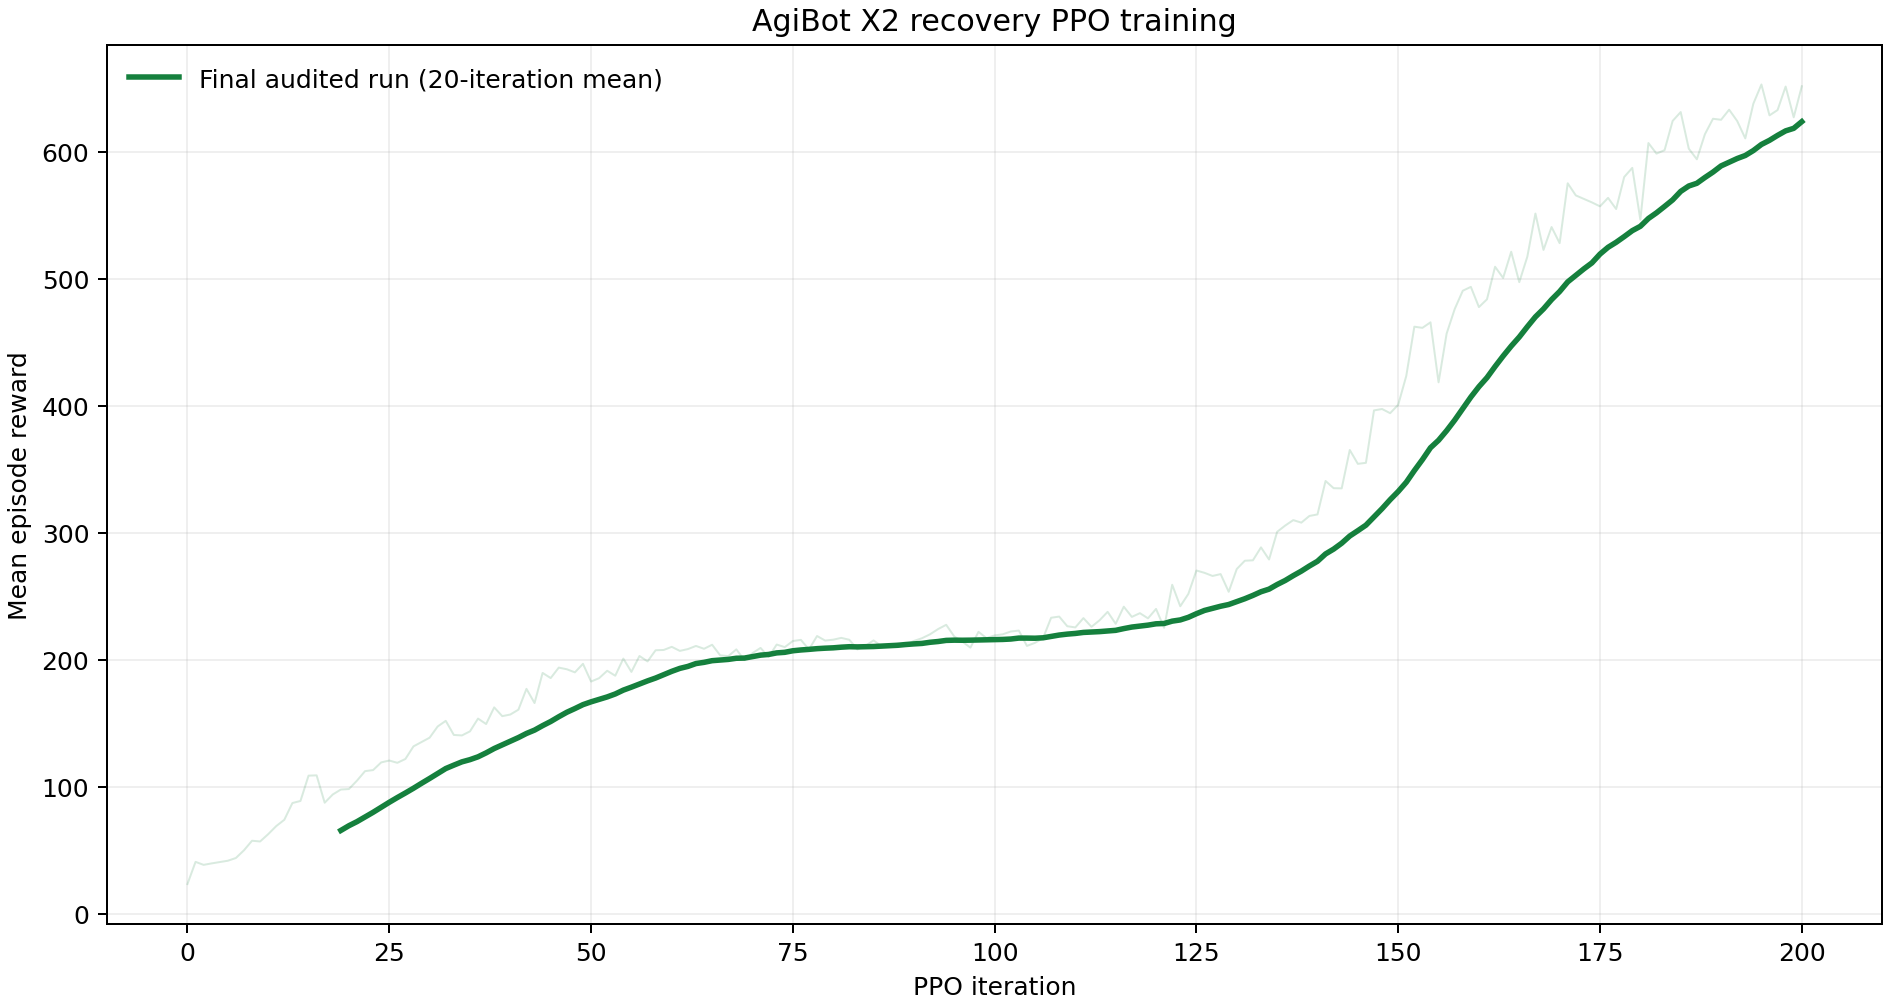

The data file committed next to this chart (first rows):
phase, iteration, mean_reward
final_audited, 0, 23.32
final_audited, 1, 40.76
final_audited, 2, 38.41
final_audited, 3, 39.57
final_audited, 4, 40.59
final_audited, 5, 41.66
final_audited, 6, 43.81
final_audited, 7, 49.89
final_audited, 8, 57.41
final_audited, 9, 56.82
final_audited, 10, 62.58
final_audited, 11, 68.95
final_audited, 12, 73.93
final_audited, 13, 87.09
final_audited, 14, 88.74
final_audited, 15, 108.7
final_audited, 16, 108.9
final_audited, 17, 87.34
final_audited, 18, 93.83
final_audited, 19, 97.72
final_audited, 20, 98.12
final_audited, 21, 104.7
final_audited, 22, 112.2
final_audited, 23, 113.1
final_audited, 24, 119.1
final_audited, 25, 120.6
final_audited, 26, 118.8
final_audited, 27, 121.8
final_audited, 28, 131.7
final_audited, 29, 135.1
final_audited, 30, 138.6
final_audited, 31, 147.4
final_audited, 32, 151.8
final_audited, 33, 140.7
final_audited, 34, 140.3
final_audited, 35, 143.6
final_audited, 36, 153.6
final_audited, 37, 149.3
final_audited, 38, 162.4
final_audited, 39, 155.5
final_audited, 40, 156.8
final_audited, 41, 160.6
final_audited, 42, 177.1
final_audited, 43, 165.9
final_audited, 44, 189.6
final_audited, 45, 185.5
final_audited, 46, 193.8
final_audited, 47, 192.5
final_audited, 48, 190
final_audited, 49, 196.8
final_audited, 50, 182.8
final_audited, 51, 185.5
final_audited, 52, 191.3
final_audited, 53, 187.4
final_audited, 54, 200.9
final_audited, 55, 190.4
final_audited, 56, 202.9
final_audited, 57, 198.7
final_audited, 58, 207.4
final_audited, 59, 207.7
... 141 more rows
